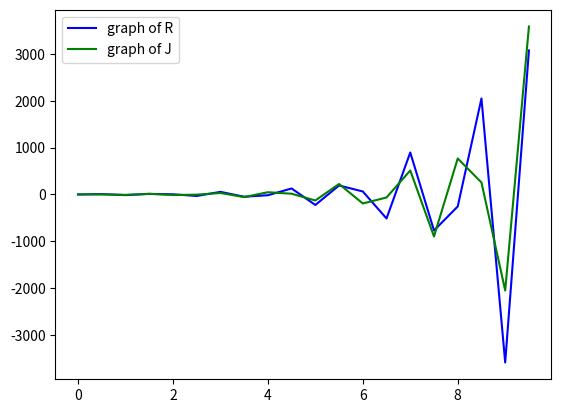

Here is the Python script that generated this plot:
import math
import matplotlib.pyplot as plt
import numpy as np
from numpy.linalg import inv


### a = 2, b = 2, c = -1, d = 4
### R0= -1, J0=3

def S1(y1, y2, y1_new, y2_new, h):
    return y1 + h * ((2*y1_new) + (2*y2_new)) - y1_new


def S2(y1, y2, y1_new, y2_new, h):
    return y2 + h * ((-1*y1_new) + (4*y2_new)) - y2_new


def jacobian(y1, y2, y1_new, y2_new, h):
    J = np.ones((2, 2))
    d = 1e-9

    J[0, 0] = (S1(y1, y2, (y1_new + d), y2_new, h) - S1(y1, y2, y1_new, y2_new, h)) / d
    J[0, 1] = (S1(y1, y2, y1_new, (y2_new + d), h) - S1(y1, y2, y1_new, y2_new, h)) / d

    J[1, 0] = (S2(y1, y2, (y1_new + d), y2_new, h) - S2(y1, y2, y1_new, y2_new, h)) / d
    J[1, 1] = (S2(y1, y2, y1_new, (y2_new + d), h) - S2(y1, y2, y1_new, y2_new, h)) / d

    return J


def NewtonRaphson(y1, y2, y1_guess, y2_guess, h):
    S_new = np.ones((2, 1))
    S_old = np.ones((2, 1))
    S_old[0] = y1_guess
    S_old[1] = y2_guess

    F = np.ones((2, 1))
    aplha = 1
    error = 9e9
    tol = 1e-9

    iter = 1
    Jold = np.ones((2, 2))

    while error > tol:

        Jnew = jacobian(y1, y2, S_old[0], S_old[1], h)
        if ((np.linalg.det(Jold) == np.linalg.det(Jnew)) or (np.linalg.det(Jnew) == 0)):
            break
        F[0] = S1(y1, y2, S_old[0], S_old[1], h)
        F[1] = S2(y1, y2, S_old[0], S_old[1], h)

        S_new = S_old - aplha * (np.matmul(inv(Jnew), F))

        error = np.max(np.abs(S_new - S_old))

        S_old = S_new

        iter = iter + 1

    return [S_new[0], S_new[1]]


def implicit_euler(inty1, inty2, tspan, dt):
    t = np.arange(0, tspan, dt)
    y1 = np.zeros(len(t))
    y2 = np.zeros(len(t))

    y1[0] = inty1
    y2[0] = inty2

    y1_guess = 1
    y2_guess = 1

    for i in range(1, len(t)):
        y1[i], y2[i] = NewtonRaphson(y1[i - 1], y2[i - 1], y1_guess, y2_guess, dt)

        y1_guess = y1[i]
        y2_guess = y2[i]

    return [t, y1, y2]


t, y1, y2 = implicit_euler(-1, 3, 10, 0.5)

plt.plot(t, y1, 'b')
plt.plot(t, y2, 'g')
plt.legend(["graph of R", "graph of J"])
plt.show()